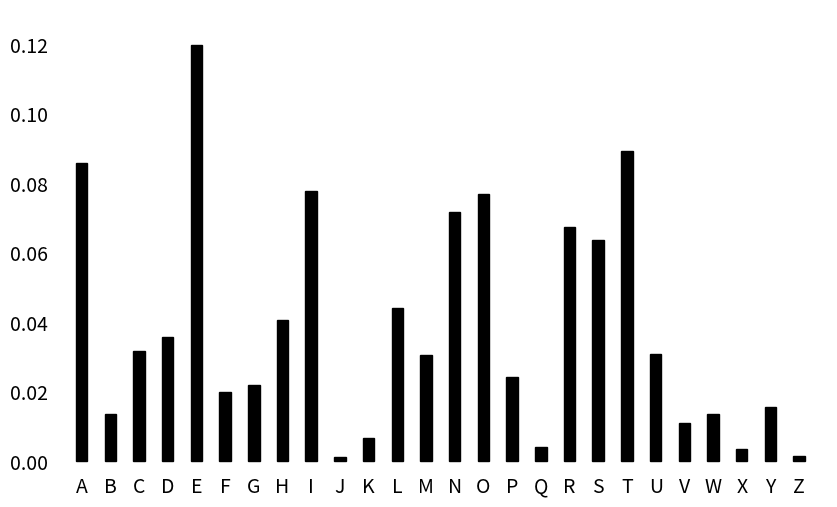

Reproduce this figure in Python.
import matplotlib.pyplot as plt

data = [
    ('A', 0.0858), ('B', 0.0135), ('C', 0.0316), ('D', 0.0356), ('E', 0.1197),
    ('F', 0.0199), ('G', 0.0219), ('H', 0.0406), ('I', 0.0776), ('J', 0.0012),
    ('K', 0.0064), ('L', 0.0441), ('M', 0.0304), ('N', 0.0715), ('O', 0.0768),
    ('P', 0.0240), ('Q', 0.0039), ('R', 0.0672), ('S', 0.0634), ('T', 0.0893),
    ('U', 0.0308), ('V', 0.0108), ('W', 0.0135), ('X', 0.0035), ('Y', 0.0156),
    ('Z', 0.0014)
]

# Extract letters and values
letters = [item[0] for item in data]
values = [item[1] for item in data]

# Create minimalistic histogram
plt.figure(figsize=(10, 6))
plt.bar(letters, values, color='black', edgecolor='black', width=0.4)

# Change font size for x-axis labels
plt.xticks(fontsize=14)
plt.yticks(fontsize=14)

# Remove ticks and spines
plt.tick_params(axis='x', length=0)
plt.tick_params(axis='y', length=0)
for spine in plt.gca().spines.values():
    spine.set_visible(False)

# Adjust spacing and add Y axis label
plt.xlim(-1, 26)
plt.ylim(-0.003,0.13)
plt.savefig('frequency-bars.svg', bbox_inches='tight', pad_inches=0)
plt.show()
